Labelled photos from "semi-conductor-image-classification-first", an image-classification folder in Natsukashii/Datasets. The possible labels are: bad 1, good semiconductor.

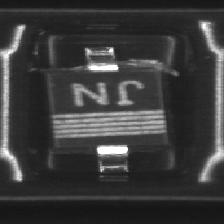
Label: bad 1

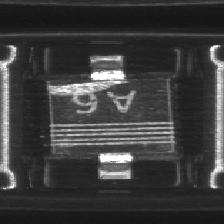
Label: bad 1

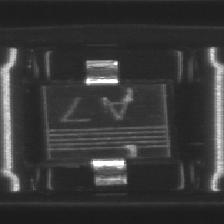
Label: bad 1

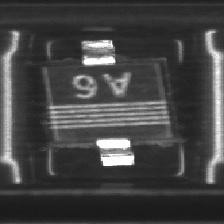
Label: good semiconductor

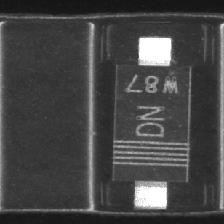
Label: good semiconductor

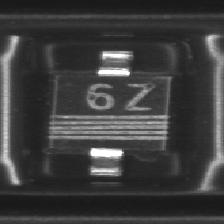
Label: good semiconductor
